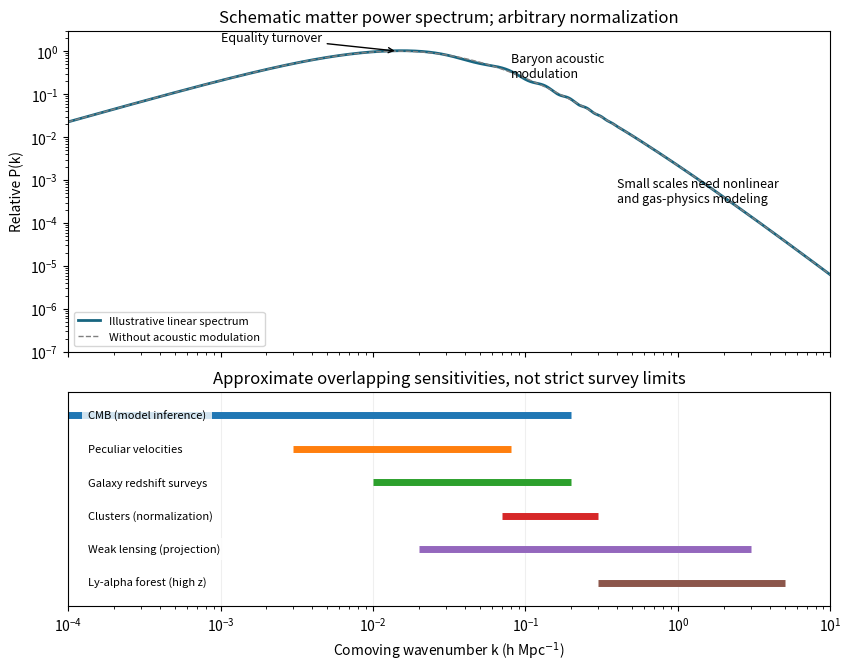

This figure's Python source: (Note: this script raises an exception after producing the figure.)
"""Original schematic, not a fitted transfer function; Python 3.14/NumPy 2.3.5/Matplotlib 3.10.7.
Write opaque PNG basename to caller CWD, without altering caller MPLCONFIGDIR.
"""
from pathlib import Path
import numpy as np
import matplotlib
matplotlib.use('Agg')
import matplotlib.pyplot as plt

k=np.logspace(-4,1,2400)
# Correct k^1 and logarithm-corrected k^-3 asymptotes, illustrative turnover.
q=k/.03
transfer=np.log1p(q)/(q*(1+q))
smooth=k*transfer**2
wiggle=1+.085*np.sin(k*105)*np.exp(-(k/.25)**2)*(1-np.exp(-(k/.025)**2))
p=smooth*wiggle/np.max(smooth)
fig,(ax,bx)=plt.subplots(2,1,figsize=(8.4,6.6),sharex=True,gridspec_kw={'height_ratios':[3,2]},constrained_layout=True)
ax.loglog(k,p,lw=2,color='#176580',label='Illustrative linear spectrum')
ax.loglog(k,smooth/np.max(smooth),ls='--',lw=1,color='0.5',label='Without acoustic modulation')
ax.set(ylim=(1e-7,3),ylabel='Relative P(k)',title='Schematic matter power spectrum; arbitrary normalization')
ax.annotate('Equality turnover',(k[np.argmax(smooth)],1),(.001,1.7),arrowprops={'arrowstyle':'->'},fontsize=9)
ax.text(.08,.25,'Baryon acoustic\nmodulation',fontsize=9)
ax.text(.4,3e-4,'Small scales need nonlinear\nand gas-physics modeling',fontsize=9)
ax.legend(loc='lower left',fontsize=8)
bands=[('CMB (model inference)',1e-4,.2),('Peculiar velocities',.003,.08),('Galaxy redshift surveys',.01,.2),('Clusters (normalization)',.07,.3),('Weak lensing (projection)',.02,3),('Ly-alpha forest (high z)',.3,5)]
for i,(name,lo,hi) in enumerate(bands):
    y=len(bands)-i
    bx.plot([lo,hi],[y,y],lw=5,solid_capstyle='butt',color=plt.cm.tab10(i))
    bx.text(1.35e-4,y,name,fontsize=8,va='center',bbox={'facecolor':'white','edgecolor':'none','alpha':.8})
bx.set(xlim=(1e-4,10),ylim=(.3,6.7),yticks=[],xlabel=r'Comoving wavenumber k (h Mpc$^{-1}$)',title='Approximate overlapping sensitivities, not strict survey limits')
bx.grid(axis='x',alpha=.2)
fig.savefig(Path.cwd()/(Path(__file__).stem+'.png'),dpi=110,facecolor='white',transparent=False)
